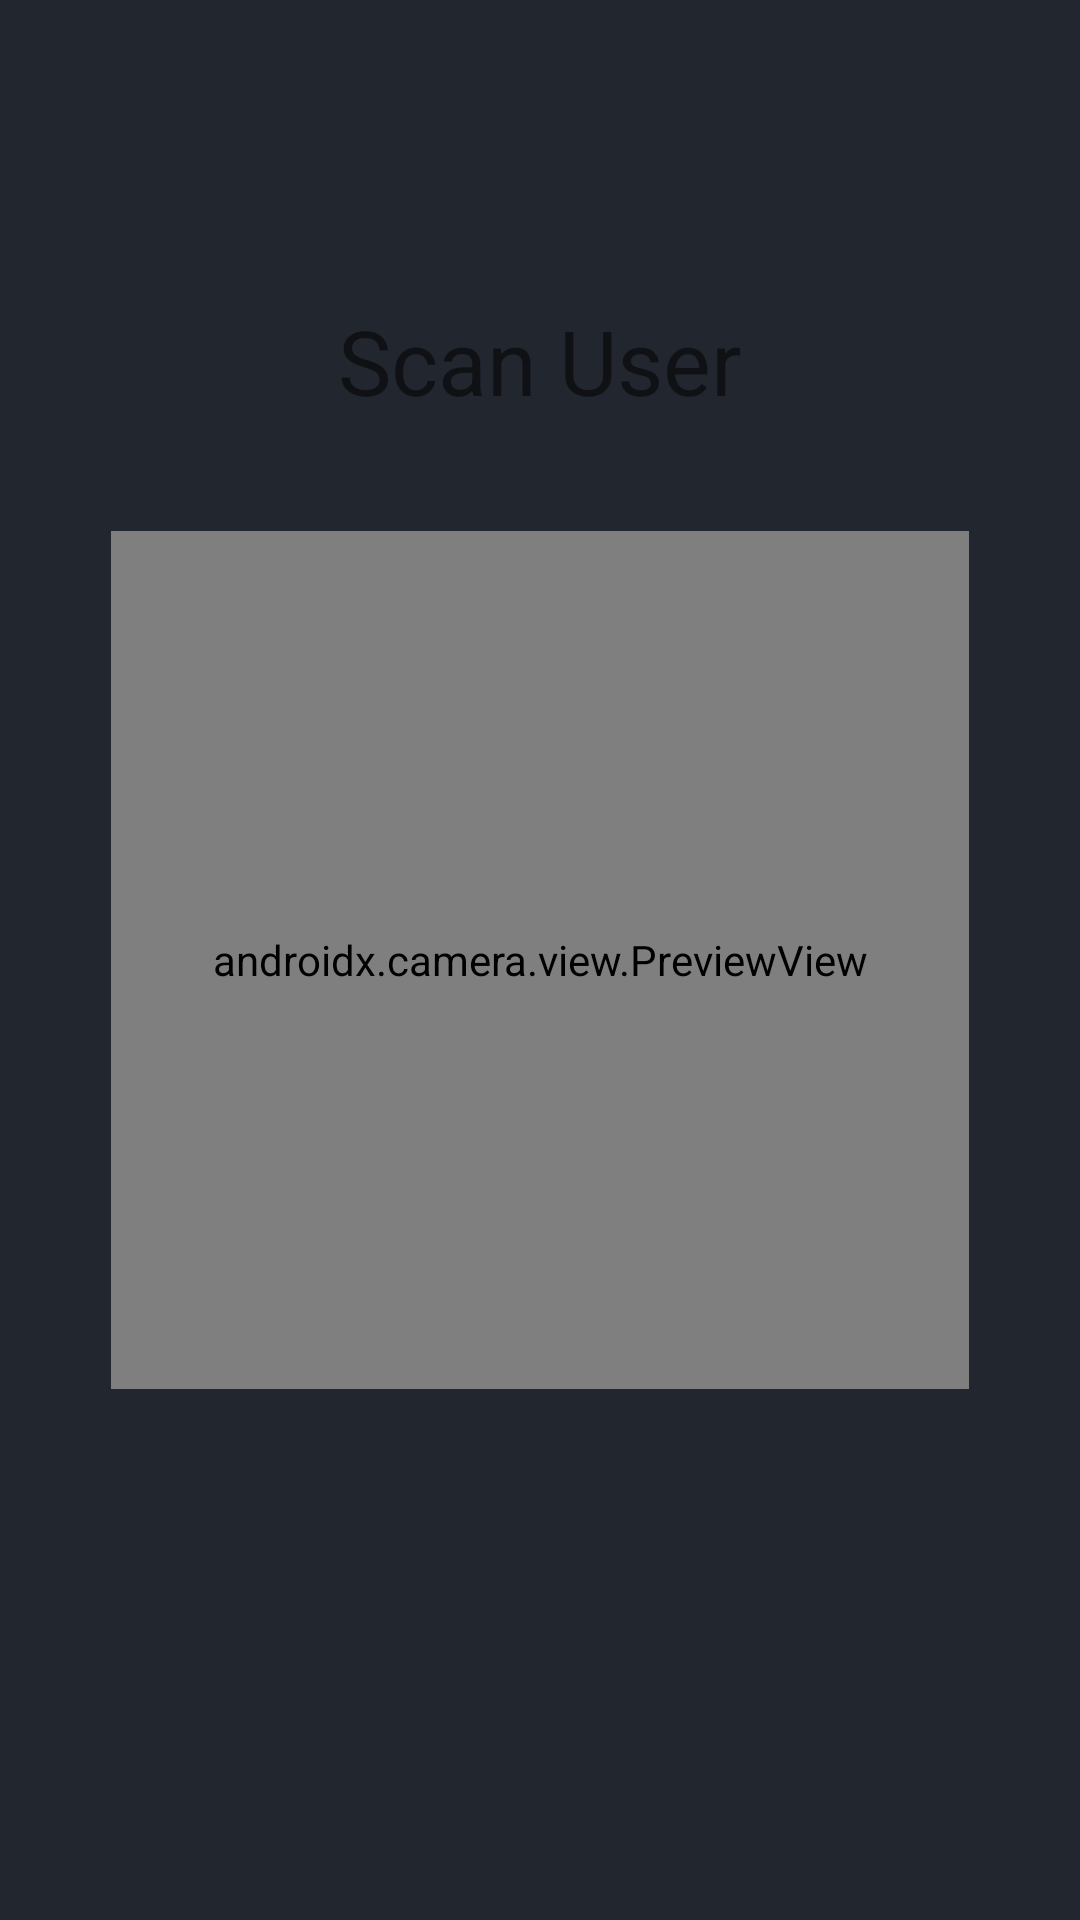

Here is an Android app screen rendered from its layout file. Give the layout XML and the strings, colors and styles it references.
<!-- AndroidManifest.xml: application theme Theme.LumosLibrary -->
<!-- res/layout/temp_user_scan.xml -->
<?xml version="1.0" encoding="utf-8"?>
<androidx.constraintlayout.widget.ConstraintLayout xmlns:android="http://schemas.android.com/apk/res/android"
    xmlns:app="http://schemas.android.com/apk/res-auto"
    android:layout_width="match_parent"
    android:layout_height="match_parent">

    
    <TextView
        android:layout_width="wrap_content"
        android:layout_height="wrap_content"
        android:text="Scan User"
        android:textSize="30sp"
        app:layout_constraintRight_toRightOf="parent"
        app:layout_constraintLeft_toLeftOf="parent"
        app:layout_constraintTop_toTopOf="parent"
        android:layout_marginTop="100dp"
        />
    <androidx.camera.view.PreviewView
        android:id="@+id/user_camera_preview"
        android:layout_width="286dp"
        android:layout_height="286dp"
        app:layout_constraintTop_toTopOf="parent"
        app:layout_constraintLeft_toLeftOf="parent"
        app:layout_constraintRight_toRightOf="parent"
        app:layout_constraintBottom_toBottomOf="parent" />


</androidx.constraintlayout.widget.ConstraintLayout>
<!-- resources referenced by this layout -->
<resources>
  <style name="Theme.LumosLibrary" parent="Base.Theme.LumosLibrary" />
  <style name="Base.Theme.LumosLibrary" parent="Theme.AppCompat.DayNight.NoActionBar">
          
          
          <item name="android:windowBackground">@color/background</item>
      </style>
  <color name="background">#22262F</color>
</resources>
